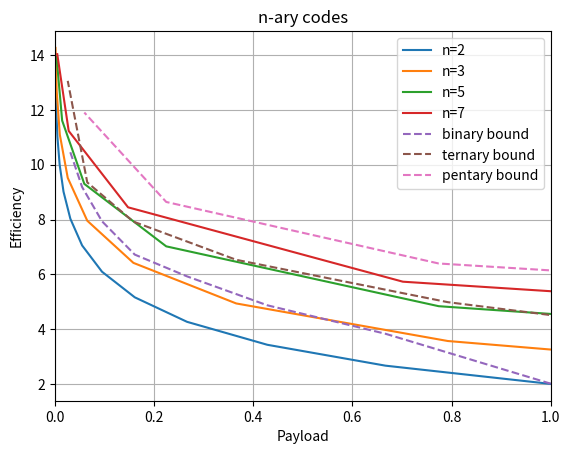

Reproduce this figure in Python.
#!/usr/bin/python3

import math
import matplotlib.pyplot as plt
import numpy as np



# Binary entropy function
def H2(x):
    return -x * np.log2(x) - (1-x)*np.log2(1-x)

# Approx inverse
invH = {}
for i in range(499):
    y = float(i)/1000
    x = round(H2(y), 3)
    if math.isnan(x):
        continue
    invH[x] = y
    print(x, y)

def iH2(x):
    closest = min(invH.keys(), key=lambda y:abs(y-x))
    return invH[closest]



# Ternary entropy function
def H3(x):
    q = 3
    return -x * np.log2(x) - (1-x)*np.log2(1-x) + x*np.log2(q-1)
    #return -x * np.log2(x) - (1-x)*np.log2(1-x) + x
    #q = 3
    #return x*math.log(q-1, q) - x*math.log(x, q) - (1-x)*math.log(1-x, q)


# Approx inverse
invH3 = {}
for i in range(499):
    y = float(i)/1000
    try:
        x = round(H3(y), 3)
    except:
        continue
    if math.isnan(x):
        continue
    invH3[x] = y
    print(x, y)

def iH3(x):
    closest = min(invH3.keys(), key=lambda y:abs(y-x))
    return invH3[closest]



# Pentary entropy function
def H5(x):
    q = 5
    return -x * np.log2(x) - (1-x)*np.log2(1-x) + x*np.log2(q-1)
    #return -x * np.log2(x) - (1-x)*np.log2(1-x) + x
    #return x*math.log(q-1, q) - x*math.log(x, q) - (1-x)*math.log(1-x, q)


# Approx inverse
invH5 = {}
for i in range(499):
    y = float(i)/1000
    try:
        x = round(H5(y), 3)
    except:
        continue
    if math.isnan(x):
        continue
    invH5[x] = y
    print(x, y)

def iH5(x):
    closest = min(invH5.keys(), key=lambda y:abs(y-x))
    return invH5[closest]




def get_bound_binary(n, p_range):
    payload=[]
    efficiency=[]
    print("-- n:", n, "--")
    for p in p_range:
        alpha = p*np.log2(n) / ( (n**p-1)/(n-1) )
        y = iH2(alpha)
        e = alpha/y

        if round(alpha,2) <= 0.02:
            continue

        print(p, round(alpha,2), y, round(e,2))

        payload.append(alpha)
        efficiency.append(e)


    return payload, efficiency


def get_bound_ternary(n, p_range):
    payload=[]
    efficiency=[]
    print("-- n:", n, "--")
    for p in p_range:
        alpha = p*np.log2(n) / ( (n**p-1)/(n-1) )
        y = iH3(alpha)
        e = alpha/y

        if round(alpha,2) <= 0.02:
            continue

        print(p, round(alpha,2), y, round(e,2))

        payload.append(alpha)
        efficiency.append(e)


    return payload, efficiency




def get_bound_pentary(n, p_range):
    payload=[]
    efficiency=[]
    print("-- n:", n, "--")
    for p in p_range:
        alpha = p*np.log2(n) / ( (n**p-1)/(n-1) )
        y = iH5(alpha)
        e = alpha/y

        if round(alpha,2) <= 0.02:
            continue

        print(p, round(alpha,2), y, round(e,2))

        payload.append(alpha)
        efficiency.append(e)


    return payload, efficiency






def get_series(n, p_range):
    payload=[]
    efficiency=[]
    print("-- n:", n, "--")
    for p in p_range:
        alpha = p*np.log2(n) / ( (n**p-1)/(n-1) )
        e = p*np.log2(n) / (1-n**(-p) )

        print(p, round(alpha,2), round(e,2))
        payload.append(alpha)
        efficiency.append(e)
    return payload, efficiency

payload, efficiency = get_series(2, range(1,15))
plt.plot(payload, efficiency, label='n=2')

payload, efficiency = get_series(3, range(1,10))
plt.plot(payload, efficiency, label='n=3')

payload, efficiency = get_series(5, range(1,7))
plt.plot(payload, efficiency, label='n=5')

payload, efficiency = get_series(7, range(1,6))
plt.plot(payload, efficiency, label='n=7')


payload, efficiency = get_bound_binary(2, range(1,15))
plt.plot(payload, efficiency, label='binary bound', linestyle='dashed')

payload, efficiency = get_bound_ternary(3, range(1,15))
plt.plot(payload, efficiency, label='ternary bound', linestyle='dashed')

payload, efficiency = get_bound_pentary(5, range(1,15))
plt.plot(payload, efficiency, label='pentary bound', linestyle='dashed')


plt.xlim(0, 1)
plt.xlabel('Payload')
plt.ylabel('Efficiency')
plt.title('n-ary codes')
plt.grid(True)
plt.legend()

plt.show()
